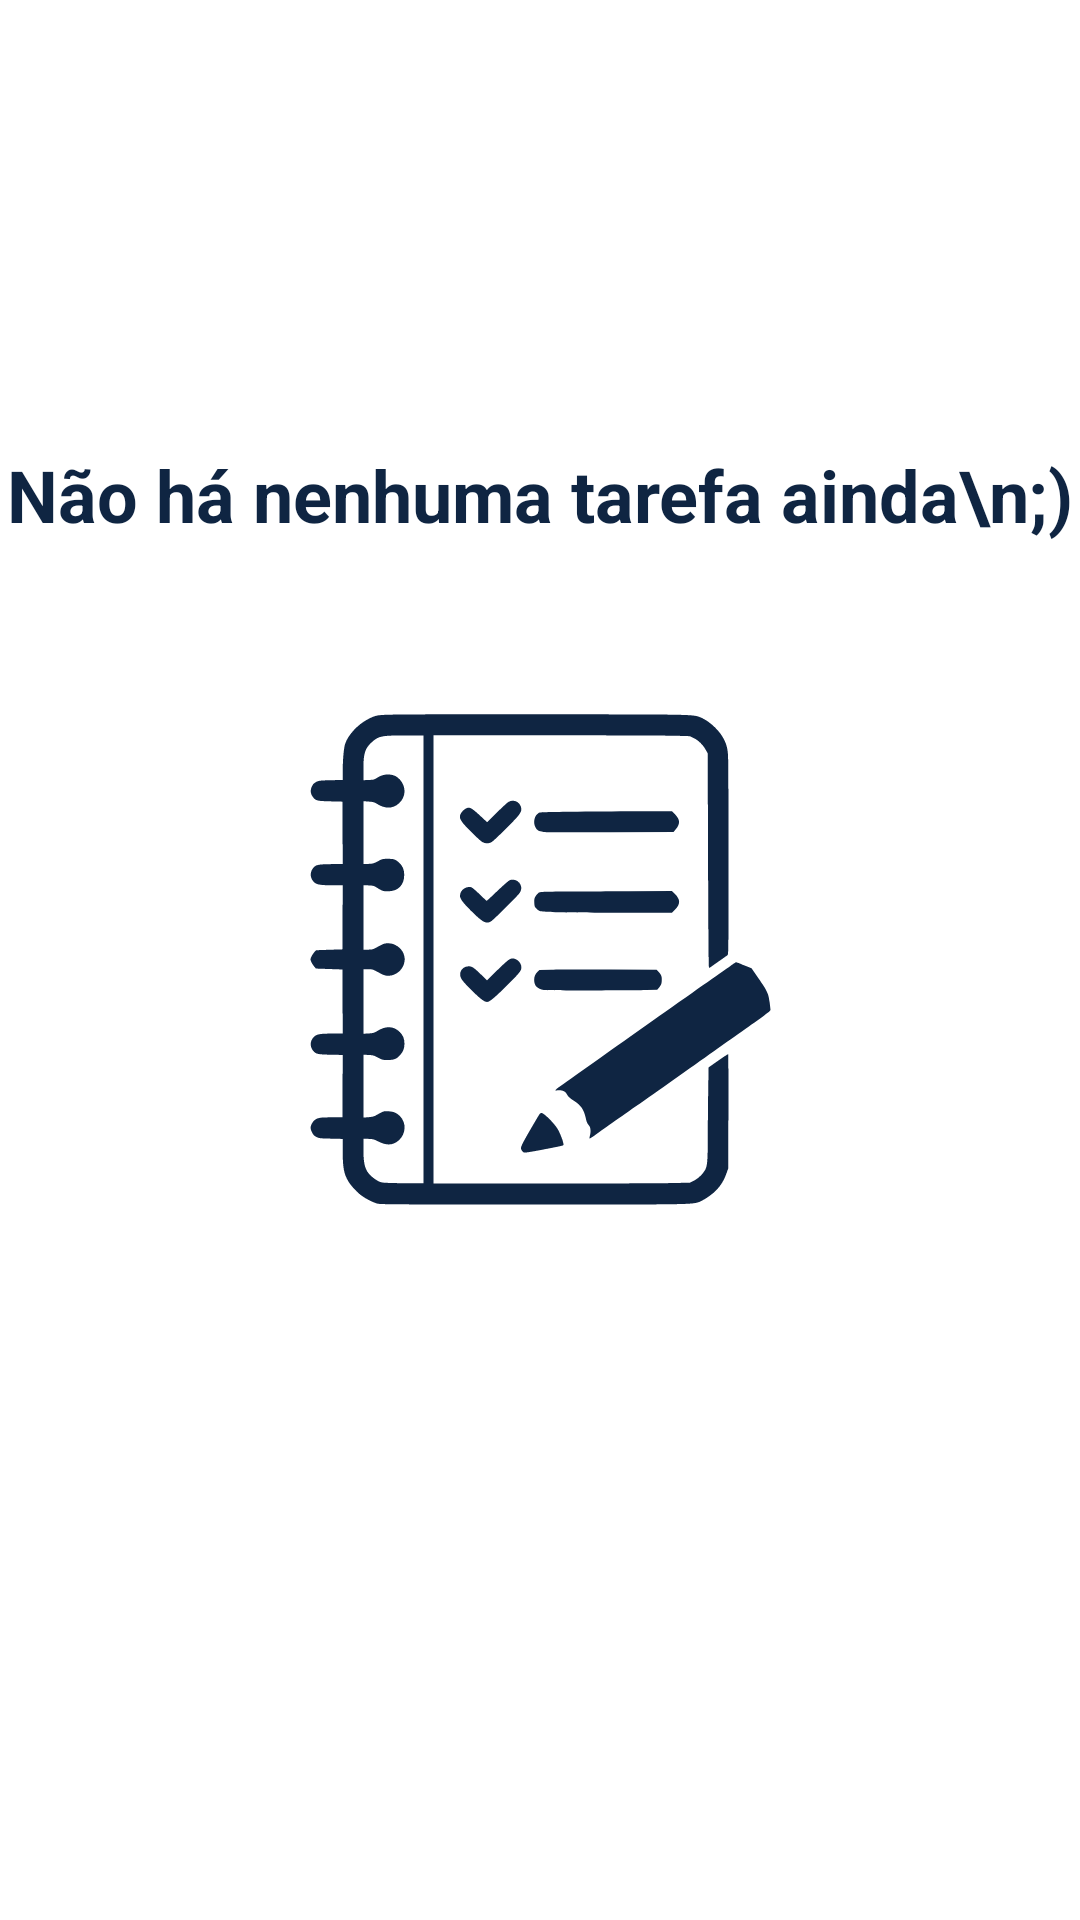

The Android layout XML behind this screen, and the referenced resources:
<!-- AndroidManifest.xml: application theme Theme.ToDoList -->
<!-- res/layout/empty_state.xml -->
<?xml version="1.0" encoding="utf-8"?>
<androidx.constraintlayout.widget.ConstraintLayout xmlns:android="http://schemas.android.com/apk/res/android"
    xmlns:app="http://schemas.android.com/apk/res-auto"
    xmlns:tools="http://schemas.android.com/tools"
    android:id="@+id/empty_state"
    android:layout_width="match_parent"
    android:layout_height="match_parent"
    android:layout_margin="16dp">

    <TextView
        android:id="@+id/tv_message"
        android:layout_width="0dp"
        android:layout_height="wrap_content"
        android:layout_marginBottom="16dp"
        android:gravity="center"
        android:text="Não há nenhuma tarefa ainda\n;)"
        android:textColor="@color/azul"
        android:textSize="24sp"
        android:textStyle="bold"
        app:layout_constraintBottom_toTopOf="@id/iv_image"
        app:layout_constraintEnd_toEndOf="parent"
        app:layout_constraintStart_toStartOf="parent" />

    <androidx.appcompat.widget.AppCompatImageView
        android:id="@+id/iv_image"
        android:layout_width="161dp"
        android:layout_height="246dp"
        app:layout_constraintBottom_toBottomOf="parent"
        app:layout_constraintEnd_toEndOf="parent"
        app:layout_constraintStart_toStartOf="parent"
        app:layout_constraintTop_toTopOf="parent"
        app:srcCompat="@drawable/empty_state2" />

</androidx.constraintlayout.widget.ConstraintLayout>
<!-- resources referenced by this layout -->
<resources>
  <color name="azul">#0f2542</color>
  <!-- drawable empty_state2: vector/xml drawable (drawable, 6499 chars, omitted) -->
  <style name="Theme.ToDoList" parent="Theme.MaterialComponents.Light.NoActionBar">
          <item name="colorPrimary">@color/verde</item>
          <item name="colorPrimaryDark">@color/azul</item>
  
          <item name="colorSecondary">@color/verde</item>
          <item name="colorOnSecondary">@color/white</item>
  
      </style>
  <color name="verde">#23b5b5</color>
  <color name="white">#FFFFFFFF</color>
</resources>
